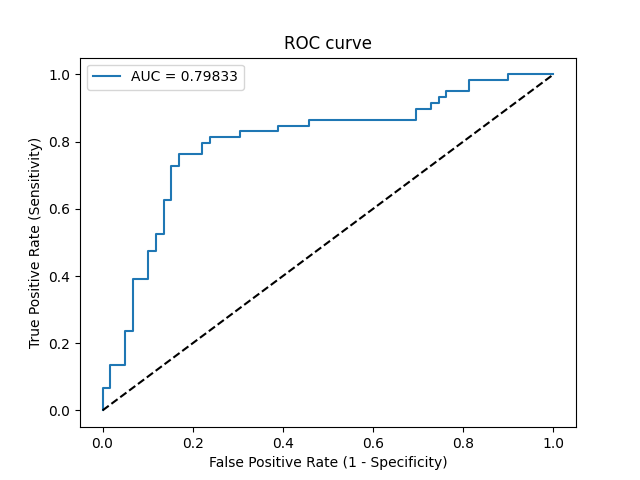

The data file committed next to this chart (first rows):
Threshold, Sensitivity, Specificity, NPV, PPV
inf, 0.0, 1.0, 0.5, 0
0.9481, 0.01695, 1.0, 0.5043, 1.0
0.825, 0.0678, 1.0, 0.5175, 1.0
0.8032, 0.0678, 0.9831, 0.5133, 0.8
0.6268, 0.1356, 0.9831, 0.5321, 0.8889
0.5951, 0.1356, 0.9492, 0.5234, 0.7273
0.5122, 0.2373, 0.9492, 0.5545, 0.8235
0.5044, 0.2373, 0.9322, 0.55, 0.7778
0.4876, 0.3898, 0.9322, 0.6044, 0.8519
0.4844, 0.3898, 0.8983, 0.5955, 0.7931
0.4739, 0.4746, 0.8983, 0.631, 0.8235
0.4696, 0.4746, 0.8814, 0.6265, 0.8
0.4634, 0.5254, 0.8814, 0.65, 0.8158
0.4608, 0.5254, 0.8644, 0.6456, 0.7949
0.4536, 0.6271, 0.8644, 0.6986, 0.8222
0.453, 0.6271, 0.8475, 0.6944, 0.8043
0.437, 0.7288, 0.8475, 0.7576, 0.8269
0.4369, 0.7288, 0.8305, 0.7538, 0.8113
0.4347, 0.7627, 0.8305, 0.7778, 0.8182
0.4314, 0.7627, 0.7797, 0.7667, 0.7759
0.429, 0.7966, 0.7797, 0.7931, 0.7833
0.4261, 0.7966, 0.7627, 0.7895, 0.7705
0.4202, 0.8136, 0.7627, 0.8036, 0.7742
0.4067, 0.8136, 0.6949, 0.7885, 0.7273
0.3983, 0.8305, 0.6949, 0.8039, 0.7313
0.3777, 0.8305, 0.6102, 0.7826, 0.6806
0.3727, 0.8475, 0.6102, 0.8, 0.6849
0.3603, 0.8475, 0.5424, 0.7805, 0.6494
0.3594, 0.8644, 0.5424, 0.8, 0.6538
0.2928, 0.8644, 0.3051, 0.6923, 0.5543
0.2859, 0.8983, 0.3051, 0.75, 0.5638
0.2744, 0.8983, 0.2712, 0.7273, 0.5521
0.2632, 0.9153, 0.2712, 0.7619, 0.5567
0.2589, 0.9153, 0.2542, 0.75, 0.551
0.2585, 0.9322, 0.2542, 0.7895, 0.5556
0.2579, 0.9322, 0.2373, 0.7778, 0.55
0.257, 0.9492, 0.2373, 0.8235, 0.5545
0.2501, 0.9492, 0.1864, 0.7857, 0.5385
0.2311, 0.9831, 0.1864, 0.9167, 0.5472
0.1397, 0.9831, 0.1017, 0.8571, 0.5225
0.1187, 1.0, 0.1017, 1.0, 0.5268
2.8528841368420057e-06, 1.0, 0.0, 0, 0.5
